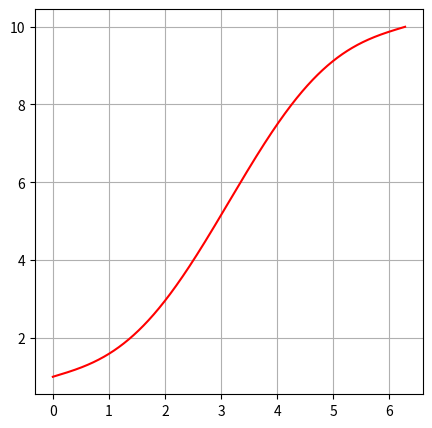

Reproduce this figure in Python.
from math import *
import numpy as np
import matplotlib.pyplot as plt

y0 = 1
yn = 10
N = 1000
x0 = 0
xn = 2*pi
x = np.linspace(x0, xn, N)
h = x[1] - x[0]

def f(x):
    return sin(x)


A = np.zeros((N, N))
A[0, 0] = -2/h**2
A[N-1, N-1] = -2/h**2
A[0, 1] = 1/h**2
A[1, 0] = 1/h**2
A[0, N-1] = 0
A[N-1, 0] = 0
for i in range(2, N):
    A[i-1, i-1] = -2/h**2
    A[i, i-1] = A[i-1, i] = 1/h**2


d = np.array([f(arg) for arg in x])
d[0] = d[0] - y0/h**2
d[N-1] = d[N-1] - yn/h**2
B = A[0:-1, 0:-1]
D = d[0:-1]
U = A[0:N-1, N-1]
V = A[N-1, 0:N-1]
p = np.linalg.solve(B, D)
q = np.linalg.solve(B, -U)

y_n = (d[N-1]-np.dot(V, p))/(A[N-1, N-1] + np.dot(V, q))

y = p + y_n * q

res = np.insert(y, N-1, y_n)
print(res.shape)
fig = plt.figure(figsize=(5, 5))
ax = fig.add_subplot(1, 1, 1)
ax.plot(x, res, color='r')
plt.grid()
plt.show()






